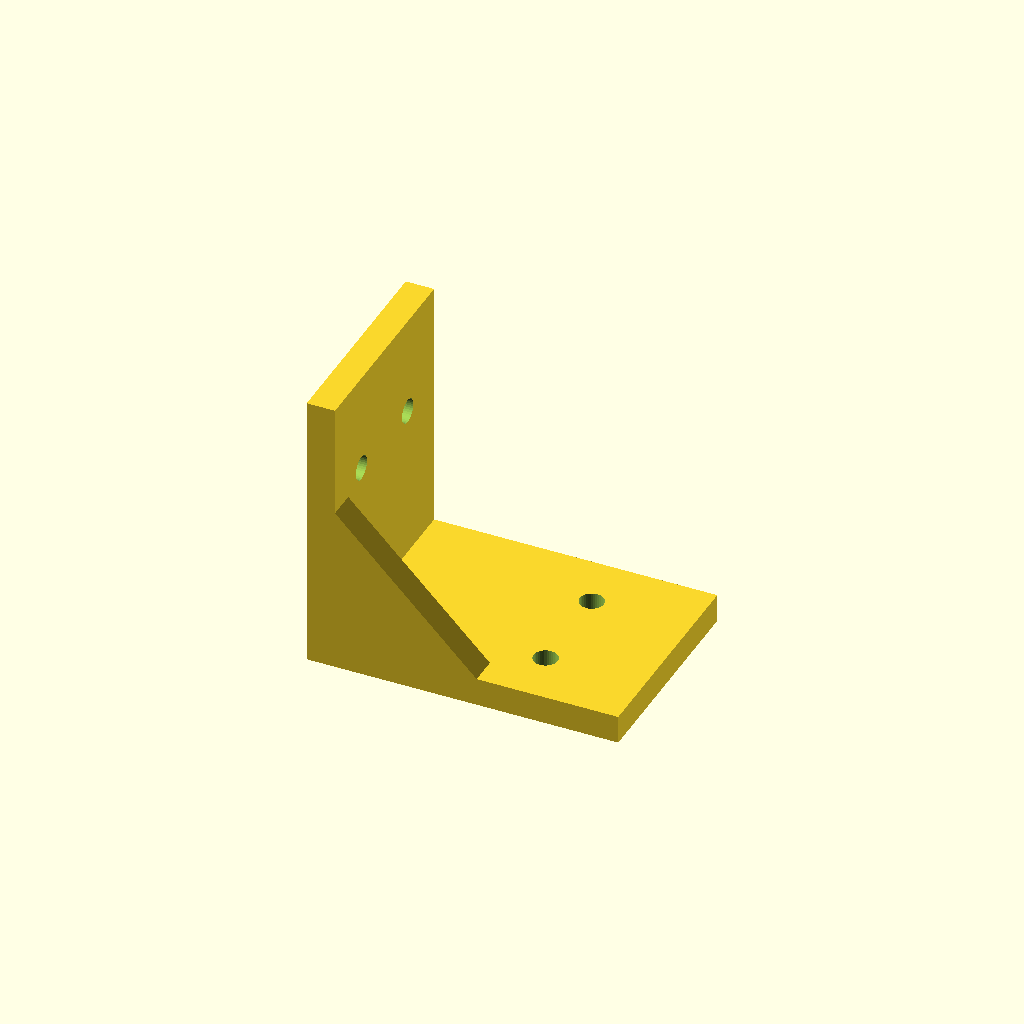
Cell 1: rendered with the file's own defaults.
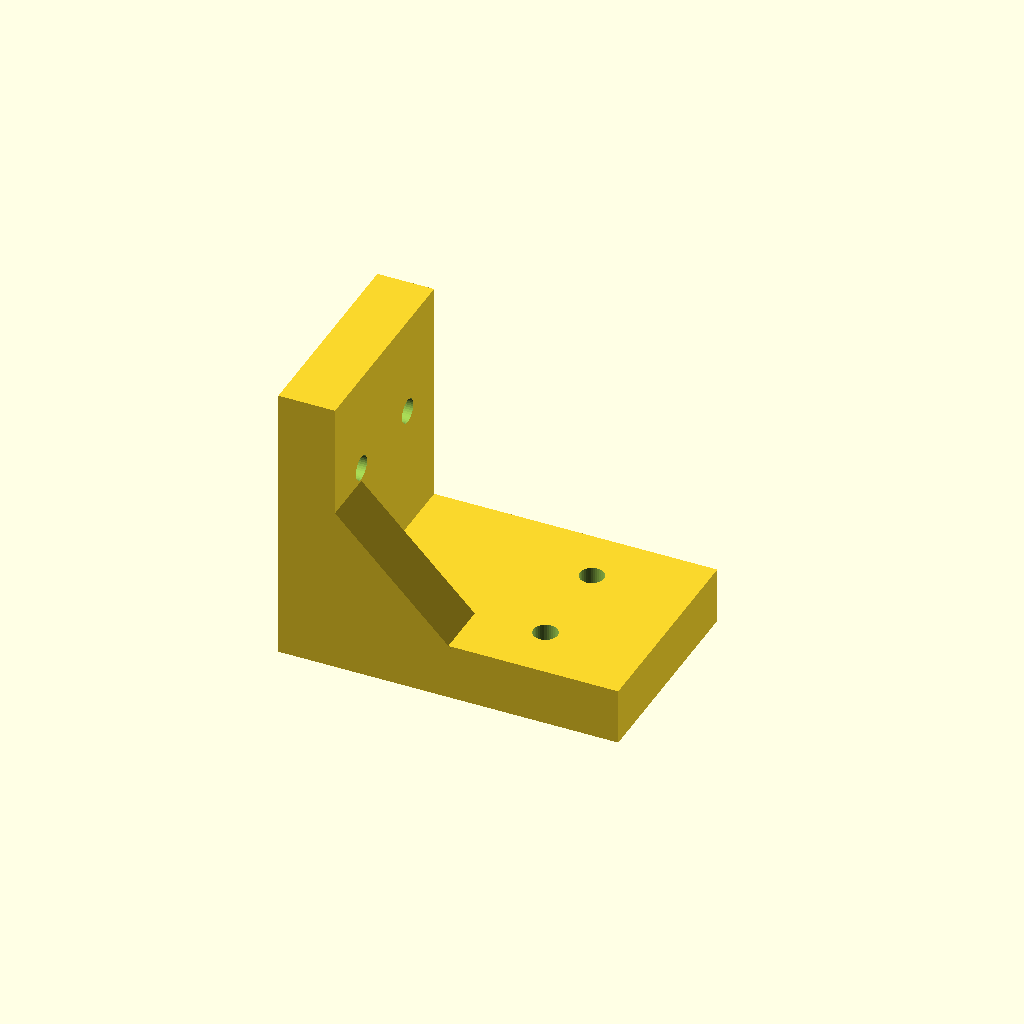
Cell 2: the same model with T = 8.
All cells are drawn from one camera (rotation 55°, 0°, 25°, orthographic, colour scheme Cornfield), so only the parameter changes between them.
OpenSCAD source file models/cp-1c-bracket.scad:
// Checkpoint 1c - L bracket, two holes per face, gusset at the corner.
$fn = 36;
T = 4;
module face(l, w) { cube([l, w, T], center = false); }
difference() {
  union() {
    face(40, 30);
    translate([0, 0, 0]) rotate([0, -90, 0]) face(40, 30);
    /*
     * Gusset, so the corner is not a sharp unsupported joint.
     *
     * The first version had this translated to z=-40 and pointing at +z, which
     * left it floating in space away from a corner that stayed bare. The
     * review caught it before I did.
     *
     * rotate([90,0,0]) maps (x,y,z) -> (x,-z,y). The two faces run along +x
     * and +z, so the triangle is authored in +x/+y and lands spanning +x/+z,
     * then is shifted into y = 0..T to sit flush against them. Checked by
     * bounding box, not by eye: an earlier attempt pointed it at -z and only
     * the bounds showed it.
     */
    translate([0, T, 0])
      rotate([90, 0, 0])
        linear_extrude(T)
          polygon([[0, 0], [24, 0], [0, 24]]);
  }
  // Base plate: axis along +z, spanning the plate's z = 0..T.
  for (y = [8, 22]) translate([26, y, -1]) cylinder(h = T + 2, r = 1.7);
  /*
   * Upright: axis along +x, and it has to span the upright's x = -4..0.
   *
   * These were at z = -26 and x = -1..5, which is outside the part on both
   * counts, so the upright came out with no holes at all and the bracket had
   * two instead of the four its own brief asks for. The review found it:
   * "only two holes visible on the top face, but the design requires two holes
   * on each face". Started from -5 so the cut clears both faces of the
   * upright rather than dimpling the near one.
   */
  for (y = [8, 22]) translate([-5, y, 26]) rotate([0, 90, 0]) cylinder(h = T + 2, r = 1.7);
}
Customizer parameters (derived from the source; name, type, default, range or options):
T: number, default 4
